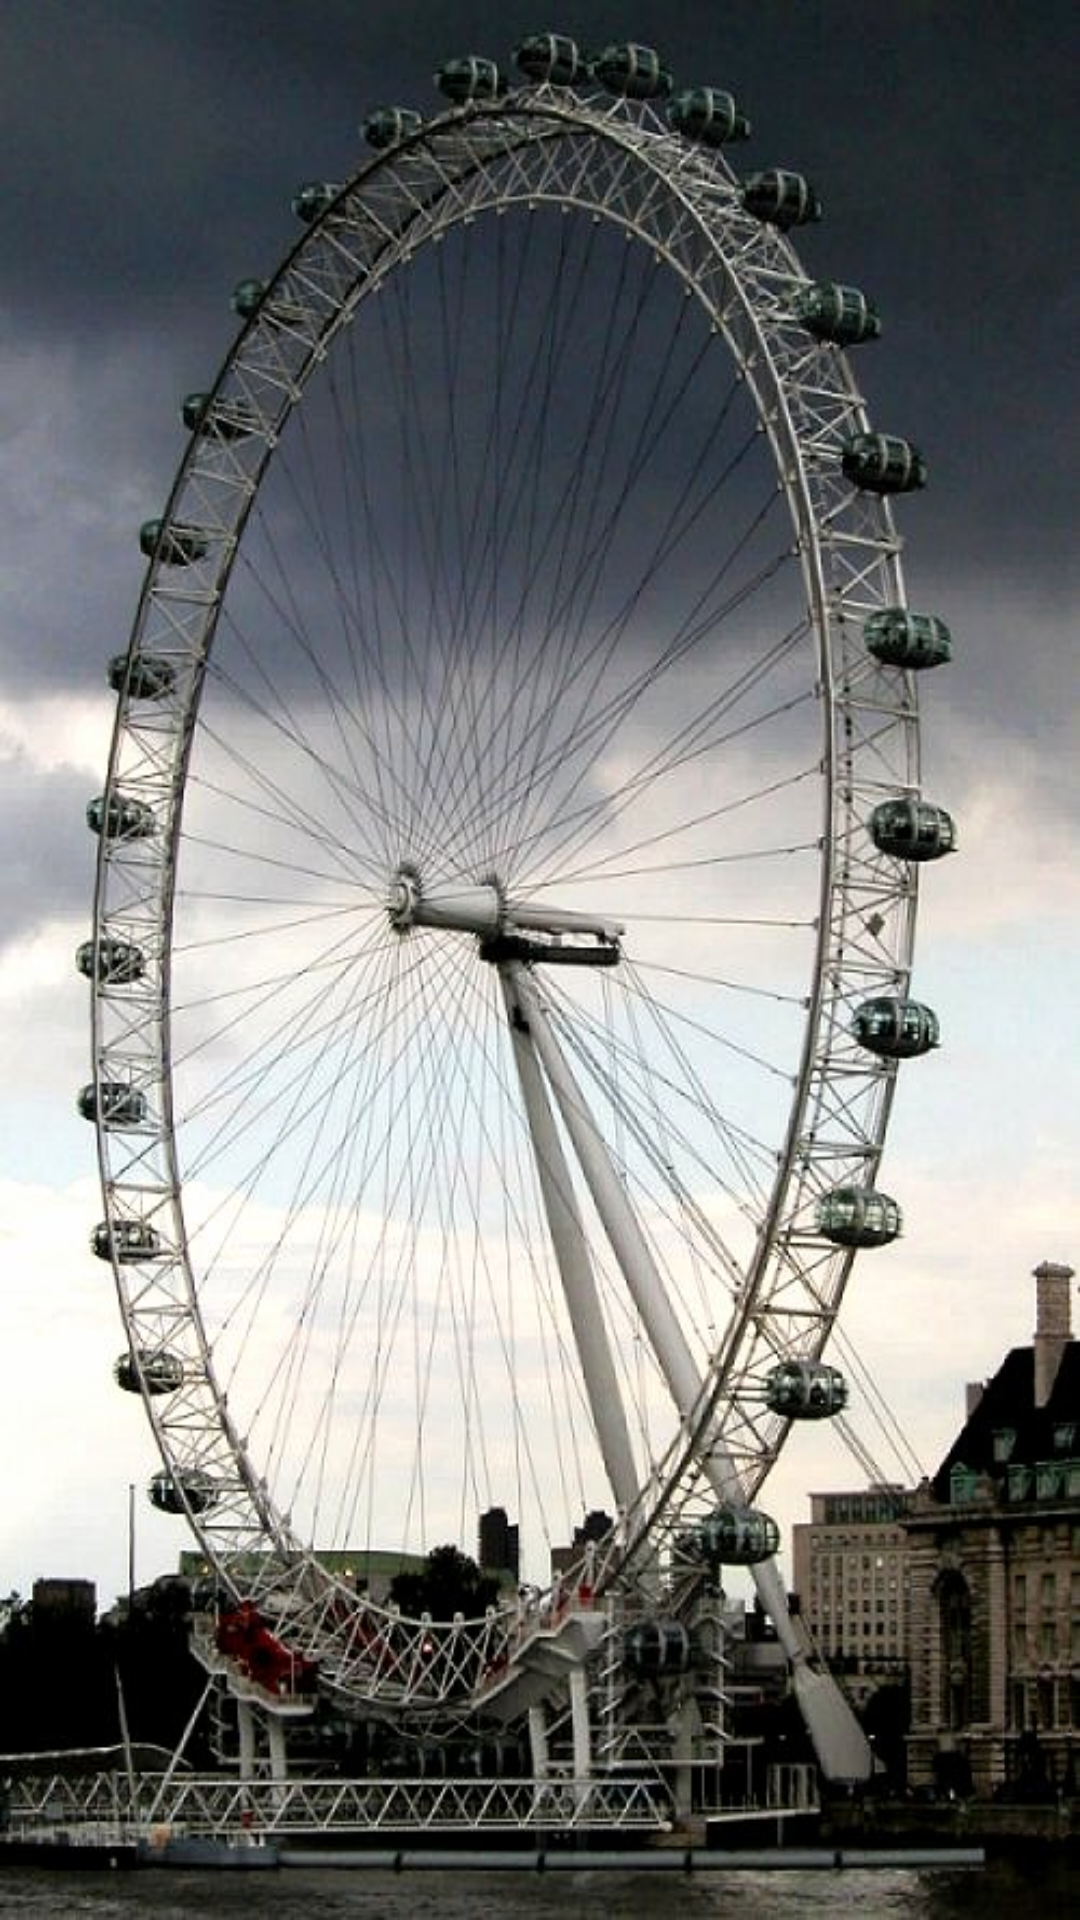

Layout XML and referenced resources for this Android screen:
<!-- AndroidManifest.xml: application theme AppTheme -->
<!-- res/layout/activity_main.xml -->
<?xml version="1.0" encoding="utf-8"?>
<RelativeLayout xmlns:android="http://schemas.android.com/apk/res/android"
    xmlns:tools="http://schemas.android.com/tools"
    android:layout_width="match_parent"
    android:layout_height="match_parent"
    android:paddingBottom="@dimen/activity_vertical_margin"
    android:paddingLeft="@dimen/activity_horizontal_margin"
    android:paddingRight="@dimen/activity_horizontal_margin"
    android:paddingTop="@dimen/activity_vertical_margin"
    android:background="@drawable/login_select">

    <TextView
        android:layout_width="wrap_content"
        android:layout_height="wrap_content"
        android:textSize="20dp"
        android:textColor="#000000"
        android:visibility="gone"
        android:layout_centerVertical="true"
        android:layout_centerHorizontal="true"
        android:text="欢迎界面" />
</RelativeLayout>
<!-- resources referenced by this layout -->
<resources>
  <dimen name="activity_horizontal_margin">16dp</dimen>
  <dimen name="activity_vertical_margin">16dp</dimen>
  <!-- drawable login_select: jpg bitmap (drawable, 92900 bytes) -->
  <style name="AppTheme" parent="Theme.AppCompat.Light.NoActionBar">
          
          <item name="colorPrimary">#000000</item>
          <item name="colorPrimaryDark">@color/blue</item>
          <item name="colorAccent">@color/colorAccent</item>
      </style>
  <color name="blue">#01ABFC</color>
  <color name="colorAccent">#FF4081</color>
</resources>
